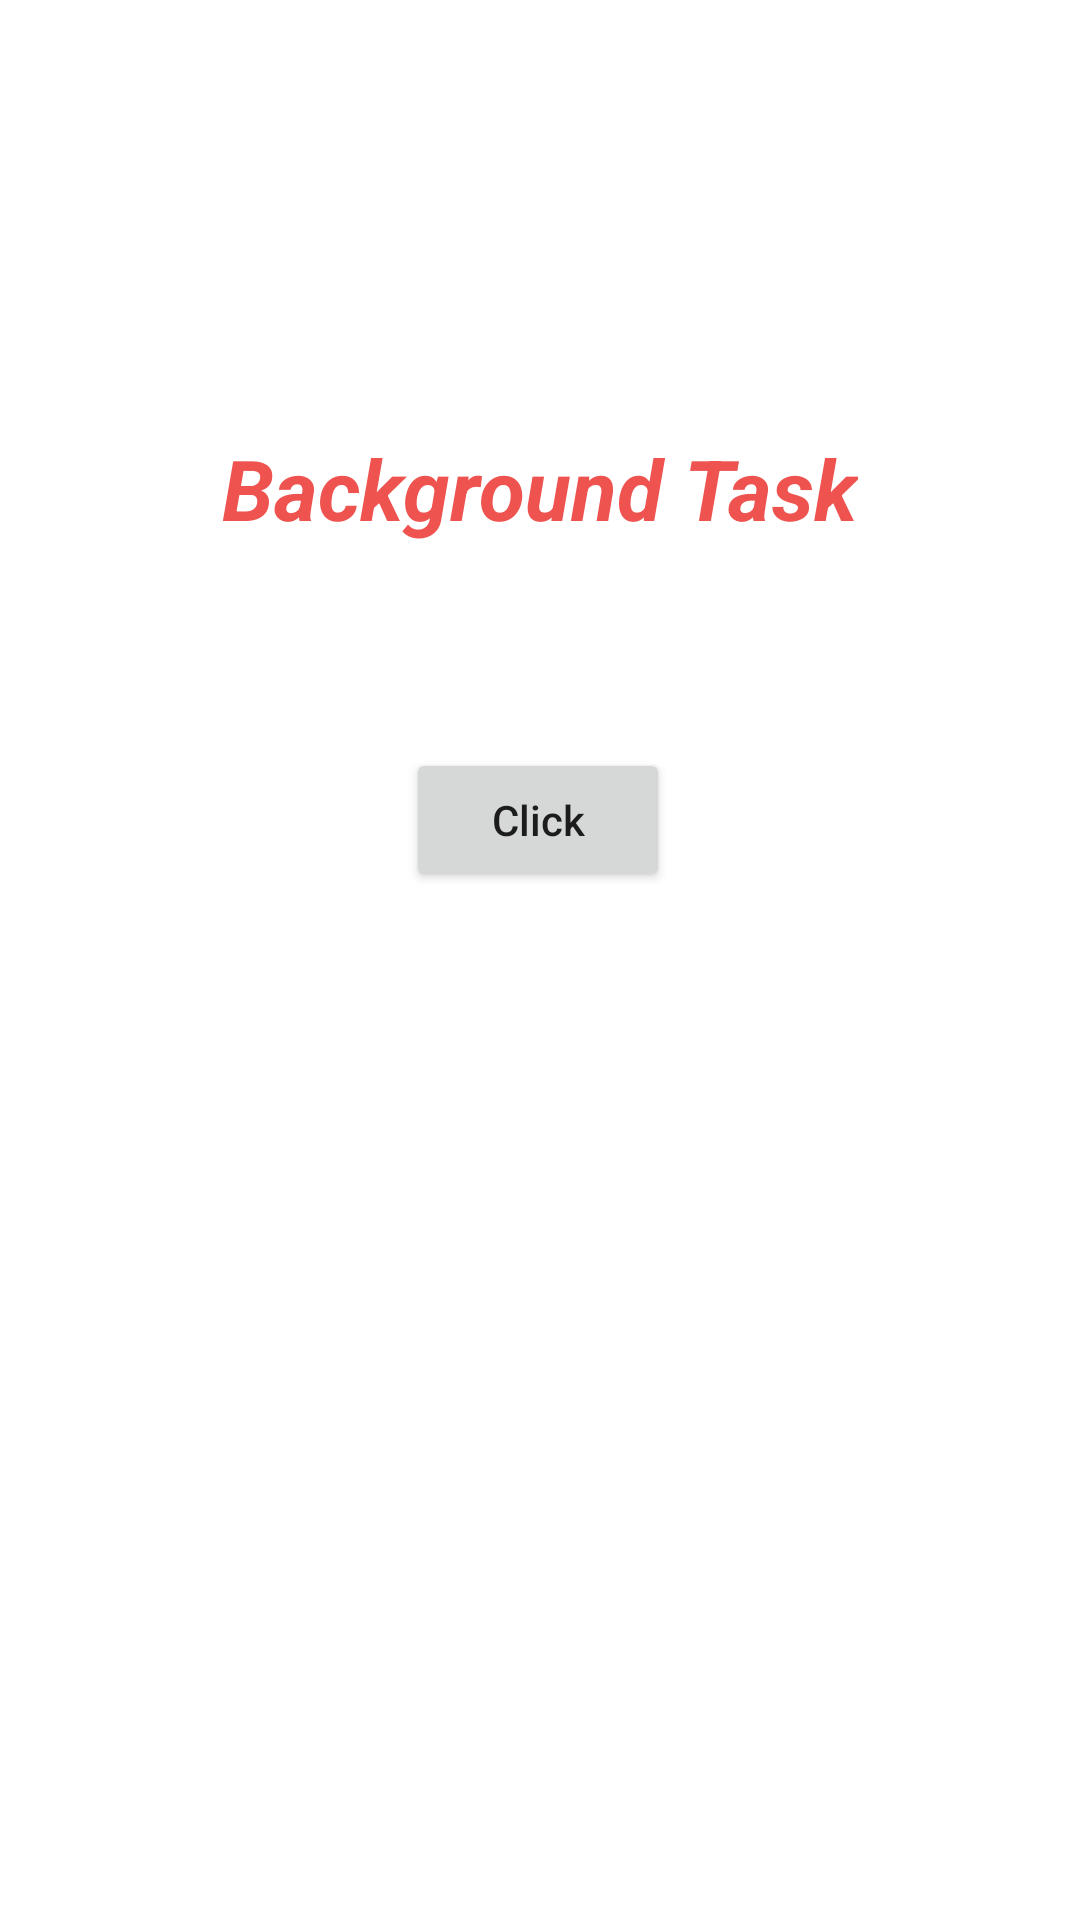

Here is an Android app screen rendered from its layout file. Give the layout XML and the strings, colors and styles it references.
<!-- AndroidManifest.xml: application theme Theme.MyWorkApplication -->
<!-- res/layout/activity_http_url_connection_main.xml -->
<?xml version="1.0" encoding="utf-8"?>
<androidx.constraintlayout.widget.ConstraintLayout xmlns:android="http://schemas.android.com/apk/res/android"
    xmlns:app="http://schemas.android.com/apk/res-auto"
    xmlns:tools="http://schemas.android.com/tools"
    android:layout_width="match_parent"
    android:layout_height="match_parent"
    tools:context=".api_calls.HttpUrlConnection_call.HttpUrlConnectionMainActivity">

    <TextView
        android:id="@+id/textView4"
        android:layout_width="wrap_content"
        android:layout_height="wrap_content"
        android:layout_marginTop="144dp"
        android:text="Background Task"
        android:textColor="@color/red400"
        android:textSize="28sp"
        android:textStyle="bold|italic"
        app:layout_constraintEnd_toEndOf="parent"
        app:layout_constraintStart_toStartOf="parent"
        app:layout_constraintTop_toTopOf="parent" />

    <Button
        android:layout_width="wrap_content"
        android:layout_height="wrap_content"
        android:layout_marginTop="68dp"
        android:text="Click"
        android:onClick="callToast"
        android:textAllCaps="false"
        app:layout_constraintBottom_toBottomOf="parent"
        app:layout_constraintEnd_toEndOf="parent"
        app:layout_constraintHorizontal_bias="0.498"
        app:layout_constraintStart_toStartOf="parent"
        app:layout_constraintTop_toBottomOf="@+id/textView4"
        app:layout_constraintVertical_bias="0.0" />
</androidx.constraintlayout.widget.ConstraintLayout>
<!-- resources referenced by this layout -->
<resources>
  <color name="red400">#EF5350</color>
  <style name="Theme.MyWorkApplication" parent="Theme.MaterialComponents.DayNight.NoActionBar">
          
          <item name="colorPrimary">@color/purple_500</item>
          <item name="colorPrimaryVariant">@color/purple_700</item>
          <item name="colorOnPrimary">@color/white</item>
          
          <item name="colorSecondary">@color/teal_200</item>
          <item name="colorSecondaryVariant">@color/teal_700</item>
          <item name="colorOnSecondary">@color/black</item>
          
          <item name="android:statusBarColor" tools:targetApi="l">?attr/colorPrimaryVariant</item>
          
      </style>
  <color name="purple_500">#FF6200EE</color>
  <color name="purple_700">#FF3700B3</color>
  <color name="white">#FFFFFFFF</color>
  <color name="teal_200">#FF03DAC5</color>
  <color name="teal_700">#FF018786</color>
  <color name="black">#FF000000</color>
</resources>
